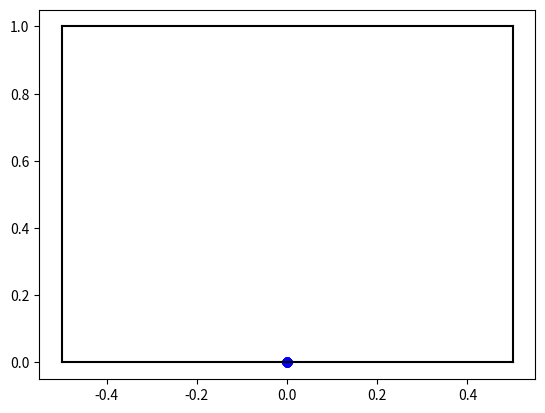

The matplotlib source for this figure:
import matplotlib.pyplot as plt
import numpy as np

xdata, ydata = np.zeros(100), np.zeros(100)
# Your code goes here




# The commands to plot the data 
plt.plot( xdata, ydata, 'bo' )
plt.plot( [-0.5,-0.5], [1,0], 'k-' )
plt.plot( [-0.5,0.5], [1,1], 'k-' )
plt.plot( [-0.5,0.5], [0,0], 'k-' )
plt.plot( [0.5,0.5], [0,1], 'k-' )
plt.savefig('joint_uniform.png')
